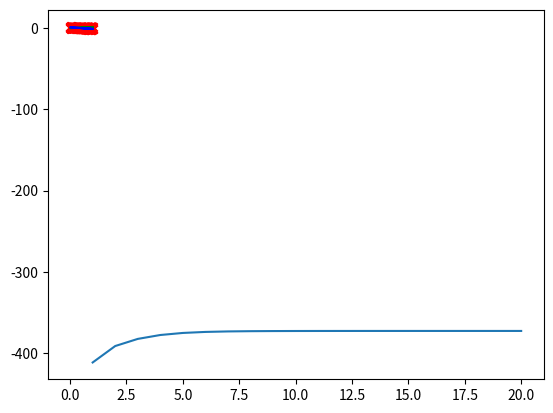

This figure's Python source:
from __future__ import division
import numpy as np
from matplotlib import pyplot as plt

# Generate the data according to the specification in the homework description

N = 500
x = np.random.rand(N)

pi0 = np.array([0.7, 0.3])
w0 = np.array([-2, 1])
b0 = np.array([0.5, -0.5])
sigma0 = np.array([.4, .3])

y = np.zeros_like(x)
for i in range(N):
    k = 0 if np.random.rand() < pi0[0] else 1
    y[i] = w0[k]*x[i] + b0[k] + np.random.randn()*sigma0[k]


# TODO: Implement the EM algorithm for Mixed Linear Regression based on observed
# x and y values.
def normal_den(X,Y,beta,sigma,n_ind,k_ind):
	density = np.exp(-(Y[n_ind]-X[n_ind,:].dot(beta[:,k_ind]))**2/(2*sigma[k_ind]**2))/np.sqrt(2*np.pi*sigma[k_ind]**2)
	return density

def responsibility(pi,X,Y,beta,sigma,n_ind,k_ind):
    temp = np.zeros(2)
    for k in range(2):
        temp[k] = pi[k]*normal_den(X,Y,beta,sigma,n_ind,k)
    r_nk = temp[k_ind]/sum(temp)
    return r_nk

def log_likelihood(X,Y,pi,beta,sigma,N=500,K=2):
	logllh = 0
	for n in range(N):
		temp = 0
		for k in range(K):
			temp += pi[k]*normal_den(X,Y,beta,sigma,n,k)
		logllh += np.log(temp)
	return logllh 

pi = np.array([0.5,0.5])
w = np.array([1.,-1.])
b = np.array([0.,0.])
std = np.std(y)
sigma = np.array([std,std])
one_matrix = np.ones((N,1))
x_reshape = x.reshape((N,1))
x_mat = np.concatenate((one_matrix,x_reshape),axis=1)
y_mat = y.reshape((N,1))
beta_matrix = np.array([b[0],b[1],w[0],w[1]]).reshape(2,2)
r_nk = np.zeros((N,2))
logllh = [0]
count = 0

while True:
	#expectation
	for k in range(2):	
		for n in range(N):
			r_nk[n,k] = responsibility(pi,x_mat,y_mat,beta_matrix,sigma,n,k)
	#maximization
	for k in range(2):
		r_mat = np.diag(r_nk[:,k])
		pi[k] = sum(r_nk[:,k])/N
		beta_temp = np.linalg.inv(x_mat.T.dot(r_mat).dot(x_mat)).dot(x_mat.T).dot(r_mat).dot(y_mat)
		b[k],w[k] = beta_temp[0],beta_temp[1]
		temp = 0
		for n in range(N):
			temp += r_nk[n,k]*(y_mat[n]-w[k]*x[n]-b[k])**2
		sigma[k] = np.sqrt(temp/sum(r_nk[:,k]))
	beta_matrix = np.array([b[0],b[1],w[0],w[1]]).reshape(2,2)
	count += 1
	new_logllh = log_likelihood(x_mat,y_mat,pi,beta_matrix,sigma)
	logllh.append(new_logllh)
	if abs(logllh[count]-logllh[count-1])<10**(-4):
		break

iteration_count = np.arange(count+1)
plt.plot(iteration_count[1:],logllh[1:])
plt.show()
print (count)
print ("pi_1 estimate is ",pi[0],",pi_2 estimate is ",pi[1])
print ("w_1 estimate is ",w[0],",w_2 estimate is ",w[1])
print ("b_1 estimate is ",b[0],",b_2 estimate is ",b[1])
print ("sigma_1 estimate is ",sigma[0],",sigma_2 estimate is ",sigma[1])
# Here's the data plotted
y1 = w[0]*x+b[0]
y2 = w[1]*x+b[1]
plt.scatter(x, y, c='r', marker='x')
plt.plot(x,y1,'g-')
plt.plot(x,y2,'b-')
plt.show()

    